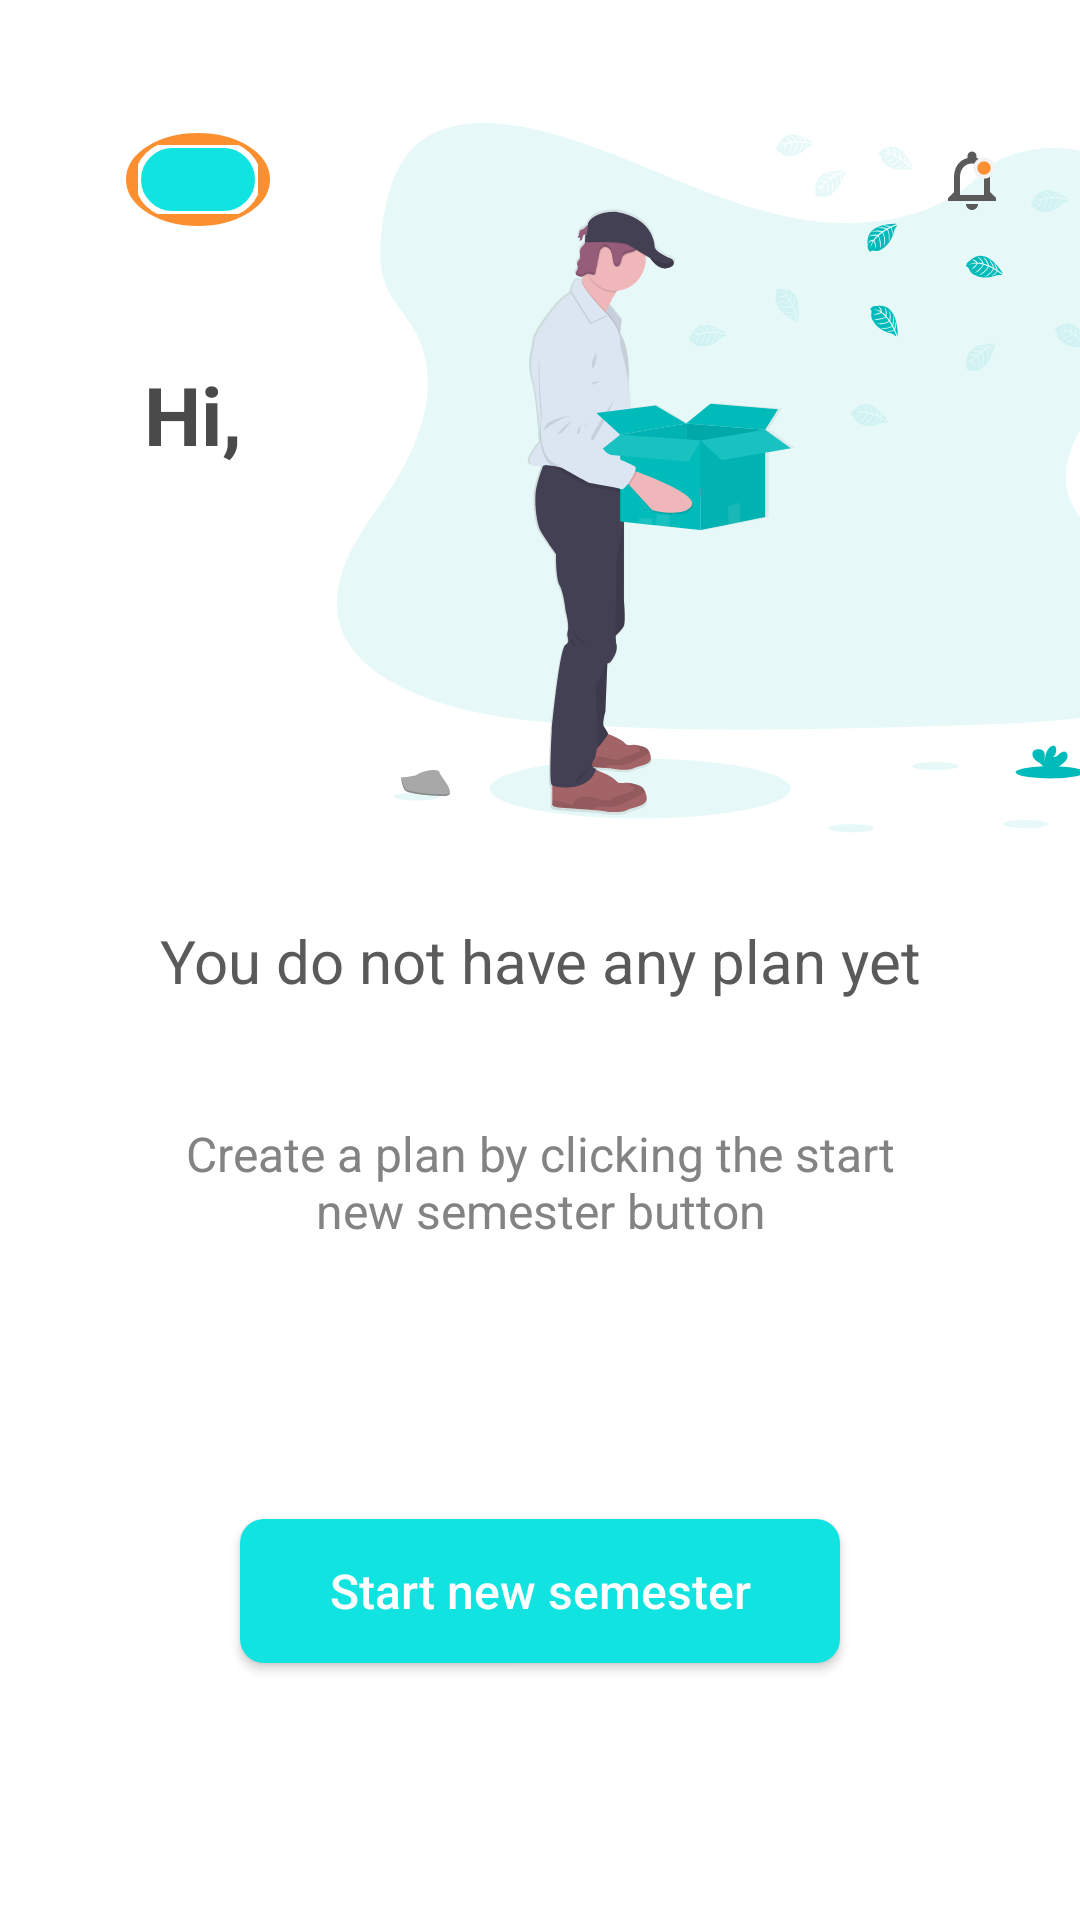

Reconstruct the res/layout file that produces this screen, plus the resources it refers to.
<!-- AndroidManifest.xml: application theme AppTheme -->
<!-- res/layout/fragment_begin_semester.xml -->
<?xml version="1.0" encoding="utf-8"?>
<androidx.constraintlayout.widget.ConstraintLayout xmlns:android="http://schemas.android.com/apk/res/android"
    xmlns:app="http://schemas.android.com/apk/res-auto"
    xmlns:tools="http://schemas.android.com/tools"
    android:layout_width="match_parent"
    android:layout_height="match_parent"
    android:background="@drawable/ic_home_empty_state"
    tools:context=".ui.home.BeginSemesterFragment">

    <com.google.android.material.appbar.MaterialToolbar
        android:id="@+id/toolbar"
        android:layout_width="match_parent"
        android:layout_height="?attr/actionBarSize"
        android:layout_marginTop="32dp"
        android:elevation="0dp"
        app:layout_constraintEnd_toEndOf="parent"
        app:layout_constraintStart_toStartOf="parent"
        app:layout_constraintTop_toTopOf="parent">

        <ImageView
            android:id="@+id/notifications"
            android:layout_width="24dp"
            android:layout_height="24dp"
            android:layout_gravity="end"
            android:layout_marginEnd="24dp"
            android:contentDescription="@string/notifications"
            android:src="@drawable/ic_notification" />

        <FrameLayout
            android:id="@+id/profile_photo"
            android:layout_width="wrap_content"
            android:layout_height="wrap_content"
            android:layout_marginStart="42dp"
            android:background="@drawable/circle_background"
            android:padding="4dp">

            <com.google.android.material.imageview.ShapeableImageView
                android:id="@+id/profile_photo_iv"
                android:layout_width="40dp"
                android:layout_height="23dp"
                android:background="@color/white"
                android:scaleType="centerCrop"
                app:shapeAppearanceOverlay="@style/ShapeAppearanceOverlay.App.CornerSize50Percent"
                app:srcCompat="@drawable/button_background"
                app:strokeColor="@color/white"
                app:strokeWidth="2dp" />

        </FrameLayout>

    </com.google.android.material.appbar.MaterialToolbar>

    <TextView
        android:id="@+id/textView19"
        android:layout_width="wrap_content"
        android:layout_height="wrap_content"
        android:layout_marginStart="48dp"
        android:layout_marginTop="32dp"
        android:text="@string/hi"
        android:textColor="@color/darkColorText"
        android:textSize="27sp"
        android:textStyle="bold"
        app:layout_constraintStart_toStartOf="parent"
        app:layout_constraintTop_toBottomOf="@+id/toolbar" />

    <TextView
        android:id="@+id/student_name"
        android:layout_width="wrap_content"
        android:layout_height="wrap_content"
        android:textColor="@color/darkColorText"
        android:textSize="27sp"
        android:textStyle="bold"
        app:layout_constraintStart_toStartOf="@id/textView19"
        app:layout_constraintTop_toBottomOf="@+id/textView19" />

    <TextView
        android:id="@+id/textView20"
        android:layout_width="0dp"
        android:layout_height="wrap_content"
        android:layout_marginStart="48dp"
        android:layout_marginEnd="48dp"
        android:text="@string/you_do_not_have_any_plan_yet"
        android:gravity="center"
        android:textColor="@color/colorTextPrimary"
        android:textSize="20sp"
        app:layout_constraintBottom_toBottomOf="parent"
        app:layout_constraintEnd_toEndOf="parent"
        app:layout_constraintStart_toStartOf="parent"
        app:layout_constraintTop_toTopOf="parent" />

    <TextView
        android:id="@+id/textView21"
        android:layout_width="0dp"
        android:layout_height="wrap_content"
        android:layout_marginTop="40dp"
        android:gravity="center"
        android:text="@string/create_a_plan_by_clicking_the_start_new_semester_button"
        android:textColor="@color/grey"
        android:textSize="16sp"
        app:layout_constraintEnd_toEndOf="@+id/textView20"
        app:layout_constraintStart_toStartOf="@+id/textView20"
        app:layout_constraintTop_toBottomOf="@+id/textView20" />

    <Button
        android:id="@+id/start_new_semester_btn"
        android:layout_width="0dp"
        android:layout_height="wrap_content"
        android:layout_marginStart="32dp"
        android:layout_marginTop="92dp"
        android:layout_marginEnd="32dp"
        android:layout_marginBottom="120dp"
        android:background="@drawable/button_background"
        android:text="@string/start_new_semester"
        android:textAllCaps="false"
        android:textColor="@color/white"
        android:textSize="16sp"
        app:layout_constraintBottom_toBottomOf="parent"
        app:layout_constraintEnd_toEndOf="@+id/textView21"
        app:layout_constraintStart_toStartOf="@+id/textView21"
        app:layout_constraintTop_toBottomOf="@+id/textView21"
        app:layout_constraintVertical_bias="0.0" />


</androidx.constraintlayout.widget.ConstraintLayout>
<!-- resources referenced by this layout -->
<resources>
  <color name="colorTextPrimary">#5A5A5A</color>
  <color name="darkColorText">#4A4A4A</color>
  <color name="grey">#838383</color>
  <color name="white">#FFFFFFFF</color>
  <!-- drawable button_background (drawable) -->
  <?xml version="1.0" encoding="utf-8"?>
  <shape android:shape="rectangle" xmlns:android="http://schemas.android.com/apk/res/android">
  
  
      <solid android:color="@color/colorPrimary"/>
      <corners android:radius="8dp"/>
  
  
  </shape>
  <!-- drawable circle_background (drawable) -->
  <?xml version="1.0" encoding="utf-8"?>
  <shape
      xmlns:android="http://schemas.android.com/apk/res/android"
      android:shape="oval">
  
      <stroke
          android:width="4dp"
          android:color="@color/colorAccent"/>
  
  </shape>
  <!-- drawable ic_home_empty_state: vector/xml drawable (drawable, 66044 chars, omitted) -->
  <!-- drawable ic_notification (drawable) -->
  <vector xmlns:android="http://schemas.android.com/apk/res/android"
      android:width="27dp"
      android:height="27dp"
      android:viewportWidth="27"
      android:viewportHeight="27">
      <group>
          <clip-path android:pathData="M0,0h27v27h-27z" />
          <path
              android:fillColor="#5A5A5A"
              android:pathData="M13.5,24.75C14.7375,24.75 15.75,23.7375 15.75,22.5H11.25C11.25,23.7375 12.2625,24.75 13.5,24.75ZM20.25,18V12.375C20.25,8.9213 18.4163,6.03 15.1875,5.265V4.5C15.1875,3.5663 14.4338,2.8125 13.5,2.8125C12.5662,2.8125 11.8125,3.5663 11.8125,4.5V5.265C8.595,6.03 6.75,8.91 6.75,12.375V18L4.5,20.25V21.375H22.5V20.25L20.25,18ZM18,19.125H9V12.375C9,9.585 10.6988,7.3125 13.5,7.3125C16.3013,7.3125 18,9.585 18,12.375V19.125Z" />
          <path
              android:fillColor="#FC8F2F"
              android:pathData="M18,9m-3.25,0a3.25,3.25 0,1 1,6.5 0a3.25,3.25 0,1 1,-6.5 0"
              android:strokeWidth="1.5"
              android:strokeColor="#F3F3F3" />
      </group>
  </vector>
  <string name="create_a_plan_by_clicking_the_start_new_semester_button">Create a plan by clicking the start new semester button</string>
  <string name="hi">Hi,</string>
  <string name="notifications">notifications</string>
  <string name="start_new_semester">Start new semester</string>
  <string name="you_do_not_have_any_plan_yet">You do not have any plan yet</string>
  <style name="ShapeAppearanceOverlay.App.CornerSize50Percent" parent="">
          <item name="cornerSize">50%</item>
          <item name="cornerFamily">rounded</item>
      </style>
  <style name="AppTheme" parent="Theme.AppCompat.Light.DarkActionBar">
          
          <item name="colorPrimary">@color/colorPrimary</item>
          <item name="colorPrimaryDark">@color/colorPrimaryDark</item>
          <item name="colorAccent">@color/colorAccent</item>
          <item name="android:textColorPrimary">@color/colorTextPrimary</item>
      </style>
  <color name="colorPrimary">#11E3E1</color>
  <color name="colorAccent">#FC8F2F</color>
  <color name="colorPrimaryDark">#3700B3</color>
</resources>
